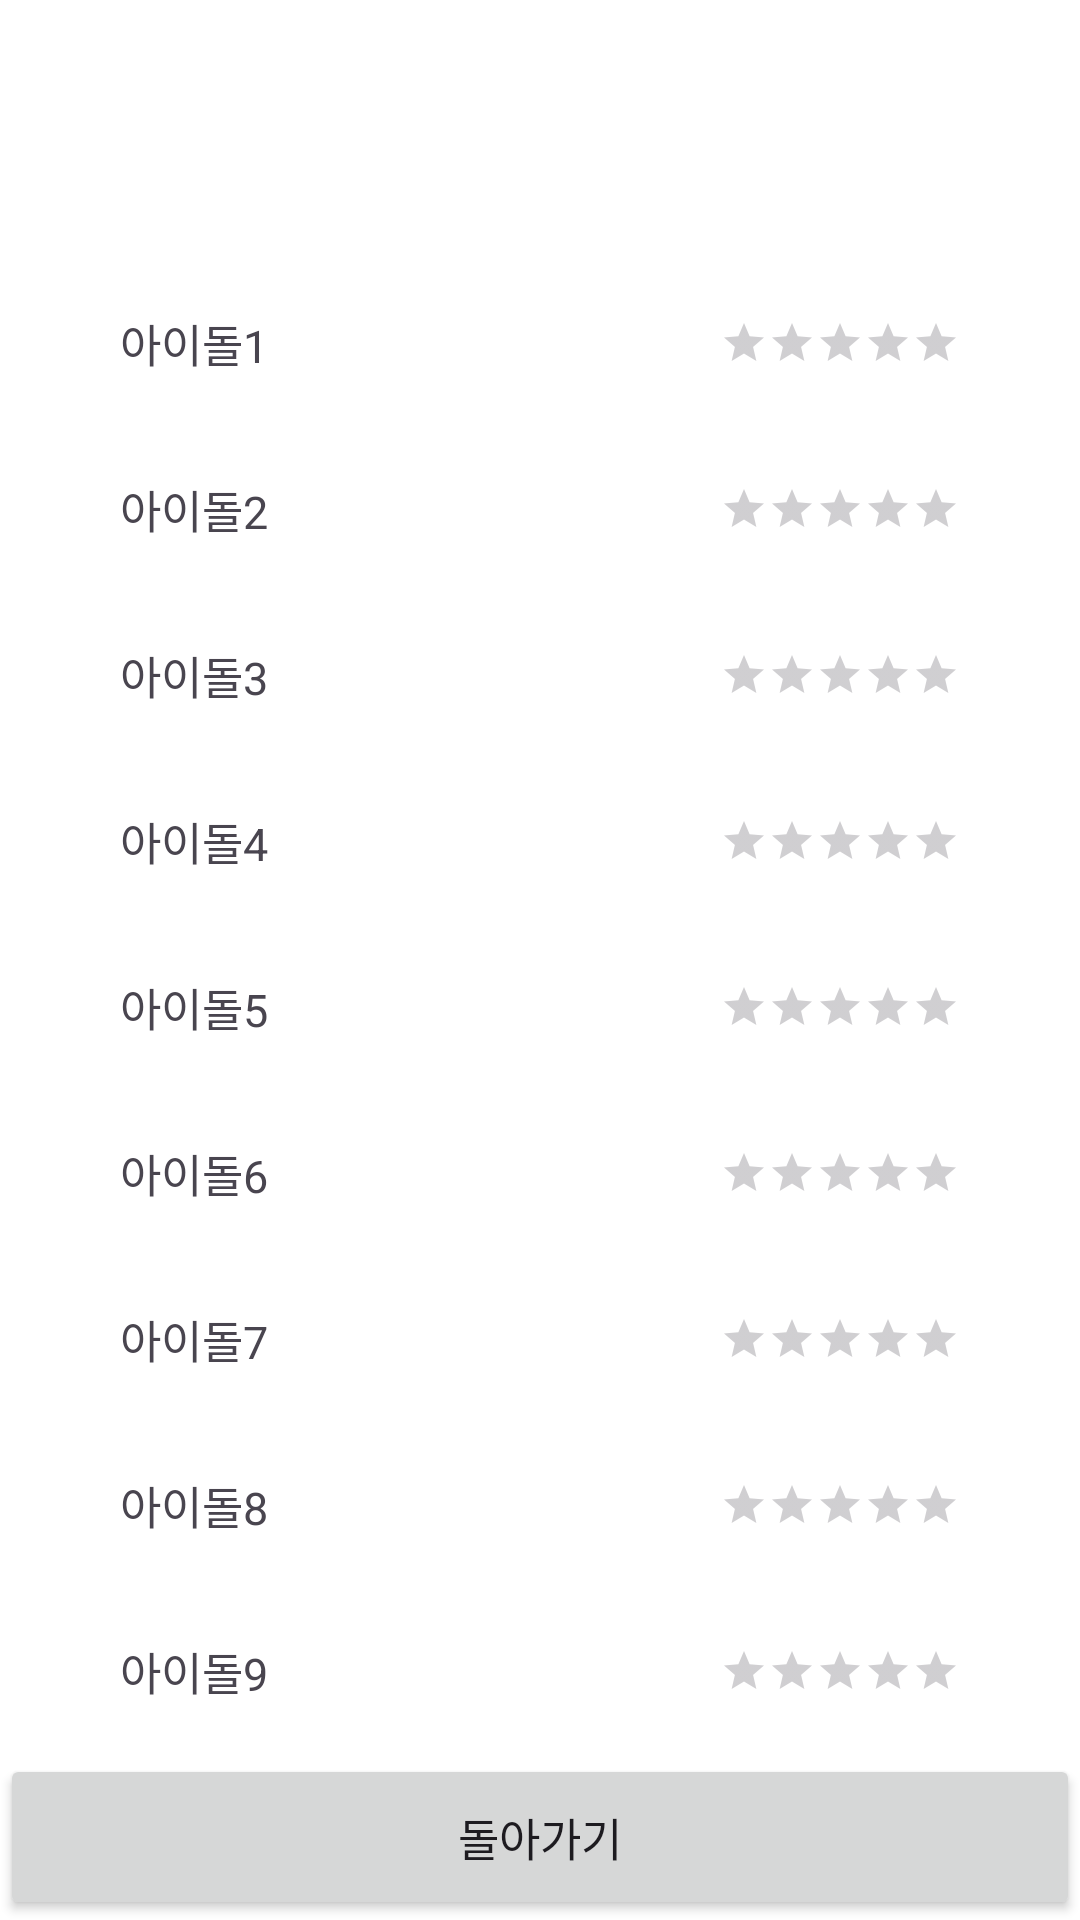

Layout XML and referenced resources for this Android screen:
<!-- AndroidManifest.xml: application theme Theme.PreferenceVoting -->
<!-- res/layout/activity_result.xml -->
<?xml version="1.0" encoding="utf-8"?>
<LinearLayout xmlns:android="http://schemas.android.com/apk/res/android"
    xmlns:tools="http://schemas.android.com/tools"
    android:id="@+id/main"
    android:layout_width="match_parent"
    android:layout_height="match_parent"
    android:layout_margin="10dp"
    android:gravity="center_horizontal"
    android:orientation="vertical"
    android:background="@color/bg_main"
    tools:context=".ResultActivity">

    
    
    
    <TextView
        android:id="@+id/text_title"
        android:layout_marginTop="20dp"
        android:gravity="center_horizontal"
        android:textStyle="bold"
        android:textSize="20sp"
        android:layout_width="match_parent"
        android:layout_height="wrap_content" />

    <ImageView
        android:id="@+id/imgv"
        android:layout_margin="20dp"
        android:layout_width="200dp"
        android:adjustViewBounds="true"
        android:layout_height="wrap_content" />

    
    
    

    
    <LinearLayout
        android:layout_width="match_parent"
        android:layout_height="0dp"
        android:layout_weight="1"
        android:orientation="horizontal"
        android:gravity="center_horizontal">
        <TextView
            android:id="@+id/text1"
            android:layout_width="200dp"
            android:layout_height="match_parent"
            android:gravity="center_vertical"
            android:textSize="15sp"
            android:text="아이돌1"/>
        <RatingBar
            android:id="@+id/rating1"
            android:layout_width="wrap_content"
            android:layout_height="wrap_content"
            android:layout_gravity="center_vertical"
            style="?android:attr/ratingBarStyleSmall"/>
    </LinearLayout>

    
    <LinearLayout
        android:layout_width="match_parent"
        android:layout_height="0dp"
        android:layout_weight="1"
        android:orientation="horizontal"
        android:gravity="center_horizontal">
        <TextView
            android:id="@+id/text2"
            android:layout_width="200dp"
            android:layout_height="match_parent"
            android:gravity="center_vertical"
            android:textSize="15sp"
            android:text="아이돌2"/>
        <RatingBar
            android:id="@+id/rating2"
            android:layout_width="wrap_content"
            android:layout_height="wrap_content"
            android:layout_gravity="center_vertical"
            style="?android:attr/ratingBarStyleSmall"/>
    </LinearLayout>

    
    <LinearLayout
        android:layout_width="match_parent"
        android:layout_height="0dp"
        android:layout_weight="1"
        android:orientation="horizontal"
        android:gravity="center_horizontal">
        <TextView
            android:id="@+id/text3"
            android:layout_width="200dp"
            android:layout_height="match_parent"
            android:gravity="center_vertical"
            android:textSize="15sp"
            android:text="아이돌3"/>
        <RatingBar
            android:id="@+id/rating3"
            android:layout_width="wrap_content"
            android:layout_height="wrap_content"
            android:layout_gravity="center_vertical"
            style="?android:attr/ratingBarStyleSmall"/>
    </LinearLayout>

    
    <LinearLayout
        android:layout_width="match_parent"
        android:layout_height="0dp"
        android:layout_weight="1"
        android:orientation="horizontal"
        android:gravity="center_horizontal">
        <TextView
            android:id="@+id/text4"
            android:layout_width="200dp"
            android:layout_height="match_parent"
            android:gravity="center_vertical"
            android:textSize="15sp"
            android:text="아이돌4"/>
        <RatingBar
            android:id="@+id/rating4"
            android:layout_width="wrap_content"
            android:layout_height="wrap_content"
            android:layout_gravity="center_vertical"
            style="?android:attr/ratingBarStyleSmall"/>
    </LinearLayout>

    
    <LinearLayout
        android:layout_width="match_parent"
        android:layout_height="0dp"
        android:layout_weight="1"
        android:orientation="horizontal"
        android:gravity="center_horizontal">
        <TextView
            android:id="@+id/text5"
            android:layout_width="200dp"
            android:layout_height="match_parent"
            android:gravity="center_vertical"
            android:textSize="15sp"
            android:text="아이돌5"/>
        <RatingBar
            android:id="@+id/rating5"
            android:layout_width="wrap_content"
            android:layout_height="wrap_content"
            android:layout_gravity="center_vertical"
            style="?android:attr/ratingBarStyleSmall"/>
    </LinearLayout>

    
    <LinearLayout
        android:layout_width="match_parent"
        android:layout_height="0dp"
        android:layout_weight="1"
        android:orientation="horizontal"
        android:gravity="center_horizontal">
        <TextView
            android:id="@+id/text6"
            android:layout_width="200dp"
            android:layout_height="match_parent"
            android:gravity="center_vertical"
            android:textSize="15sp"
            android:text="아이돌6"/>
        <RatingBar
            android:id="@+id/rating6"
            android:layout_width="wrap_content"
            android:layout_height="wrap_content"
            android:layout_gravity="center_vertical"
            style="?android:attr/ratingBarStyleSmall"/>
    </LinearLayout>

    
    <LinearLayout
        android:layout_width="match_parent"
        android:layout_height="0dp"
        android:layout_weight="1"
        android:orientation="horizontal"
        android:gravity="center_horizontal">
        <TextView
            android:id="@+id/text7"
            android:layout_width="200dp"
            android:layout_height="match_parent"
            android:gravity="center_vertical"
            android:textSize="15sp"
            android:text="아이돌7"/>
        <RatingBar
            android:id="@+id/rating7"
            android:layout_width="wrap_content"
            android:layout_height="wrap_content"
            android:layout_gravity="center_vertical"
            style="?android:attr/ratingBarStyleSmall"/>
    </LinearLayout>

    
    <LinearLayout
        android:layout_width="match_parent"
        android:layout_height="0dp"
        android:layout_weight="1"
        android:orientation="horizontal"
        android:gravity="center_horizontal">
        <TextView
            android:id="@+id/text8"
            android:layout_width="200dp"
            android:layout_height="match_parent"
            android:gravity="center_vertical"
            android:textSize="15sp"
            android:text="아이돌8"/>
        <RatingBar
            android:id="@+id/rating8"
            android:layout_width="wrap_content"
            android:layout_height="wrap_content"
            android:layout_gravity="center_vertical"
            style="?android:attr/ratingBarStyleSmall"/>
    </LinearLayout>

    
    <LinearLayout
        android:layout_width="match_parent"
        android:layout_height="0dp"
        android:layout_weight="1"
        android:orientation="horizontal"
        android:gravity="center_horizontal">
        <TextView
            android:id="@+id/text9"
            android:layout_width="200dp"
            android:layout_height="match_parent"
            android:gravity="center_vertical"
            android:textSize="15sp"
            android:text="아이돌9"/>
        <RatingBar
            android:id="@+id/rating9"
            android:layout_width="wrap_content"
            android:layout_height="wrap_content"
            android:layout_gravity="center_vertical"
            style="?android:attr/ratingBarStyleSmall"/>
    </LinearLayout>

    
    
    
    <Button
        android:id="@+id/btn_back"
        android:layout_width="match_parent"
        android:layout_height="0dp"
        android:layout_weight="1"
        android:text="돌아가기"
        android:textSize="15sp"/>

</LinearLayout>
<!-- resources referenced by this layout -->
<resources>
  <color name="bg_main">#FFFFFF</color>
  <style name="Theme.PreferenceVoting" parent="Base.Theme.PreferenceVoting" />
  <style name="Base.Theme.PreferenceVoting" parent="Theme.Material3.DayNight">
          
          
      </style>
</resources>
